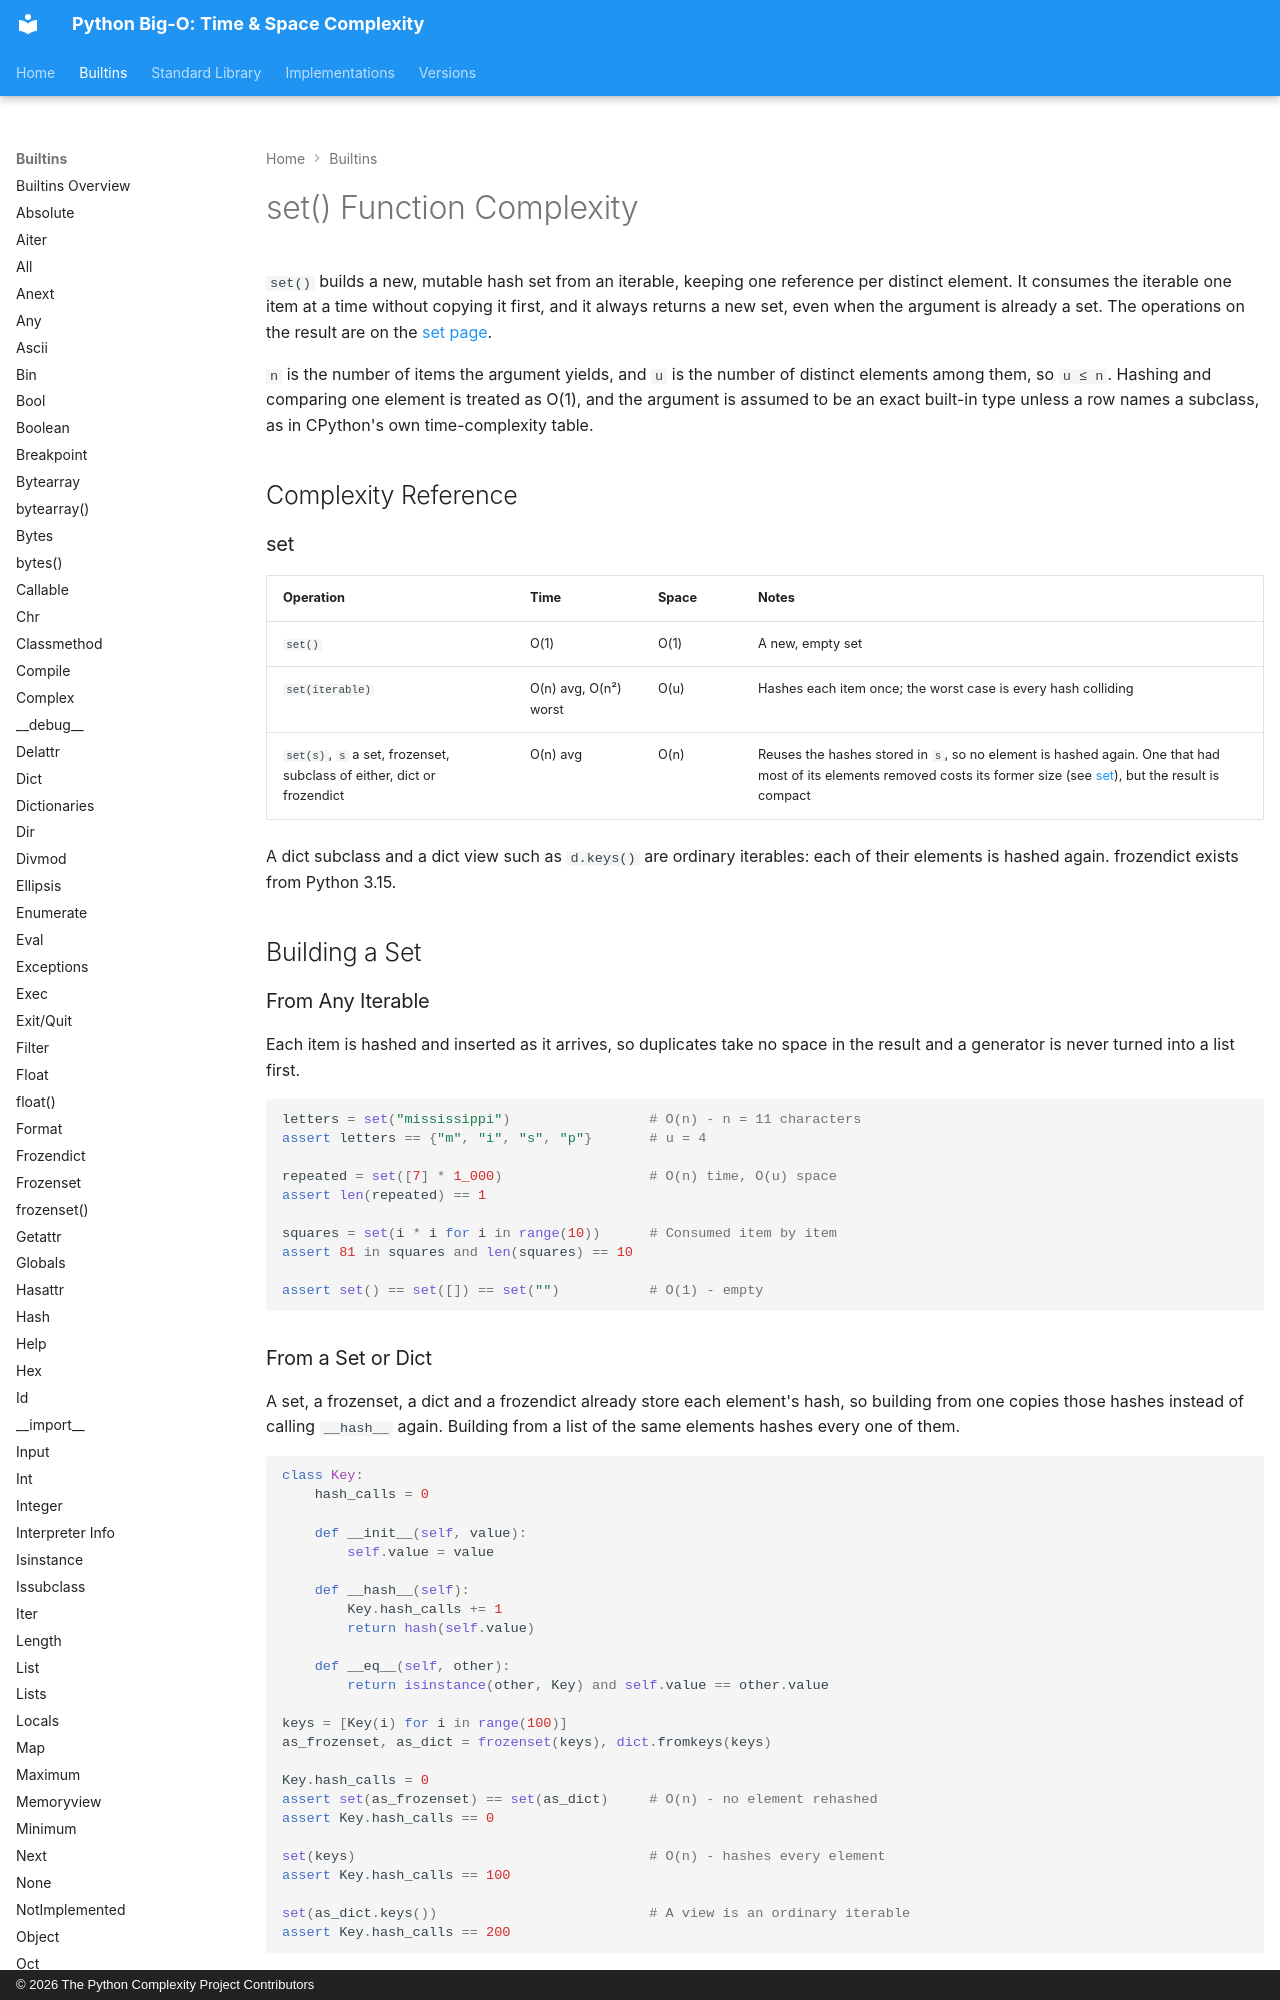

repository: heikkitoivonen/python-time-space-complexity · page: builtins/set_func/index.html · generator: mkdocs · copyright: © 2026 The Python Complexity Project Contributors

# set() Function Complexity

`set()` builds a new, mutable hash set from an iterable, keeping one reference per distinct
element. It consumes the iterable one item at a time without copying it first, and it always
returns a new set, even when the argument is already a set. The operations on the result are on
the [set page](set.md).

`n` is the number of items the argument yields, and `u` is the number of distinct elements among
them, so `u ≤ n`. Hashing and comparing one element is treated as O(1), and the argument is
assumed to be an exact built-in type unless a row names a subclass, as in CPython's own
time-complexity table.

## Complexity Reference

### set

| Operation | Time | Space | Notes |
|-----------|------|-------|-------|
| `set()` | O(1) | O(1) | A new, empty set |
| `set(iterable)` | O(n) avg, O(n²) worst | O(u) | Hashes each item once; the worst case is every hash colliding |
| `set(s)`, `s` a set, frozenset, subclass of either, dict or frozendict | O(n) avg | O(n) | Reuses the hashes stored in `s`, so no element is hashed again. One that had most of its elements removed costs its former size (see [set](set.md)), but the result is compact |

A dict subclass and a dict view such as `d.keys()` are ordinary iterables: each of their elements
is hashed again. frozendict exists from Python 3.15.

## Building a Set

### From Any Iterable

Each item is hashed and inserted as it arrives, so duplicates take no space in the result and a
generator is never turned into a list first.

```python
letters = set("mississippi")                 # O(n) - n = 11 characters
assert letters == {"m", "i", "s", "p"}       # u = 4

repeated = set([7] * 1_000)                  # O(n) time, O(u) space
assert len(repeated) == 1

squares = set(i * i for i in range(10))      # Consumed item by item
assert 81 in squares and len(squares) == 10

assert set() == set([]) == set("")           # O(1) - empty
```
